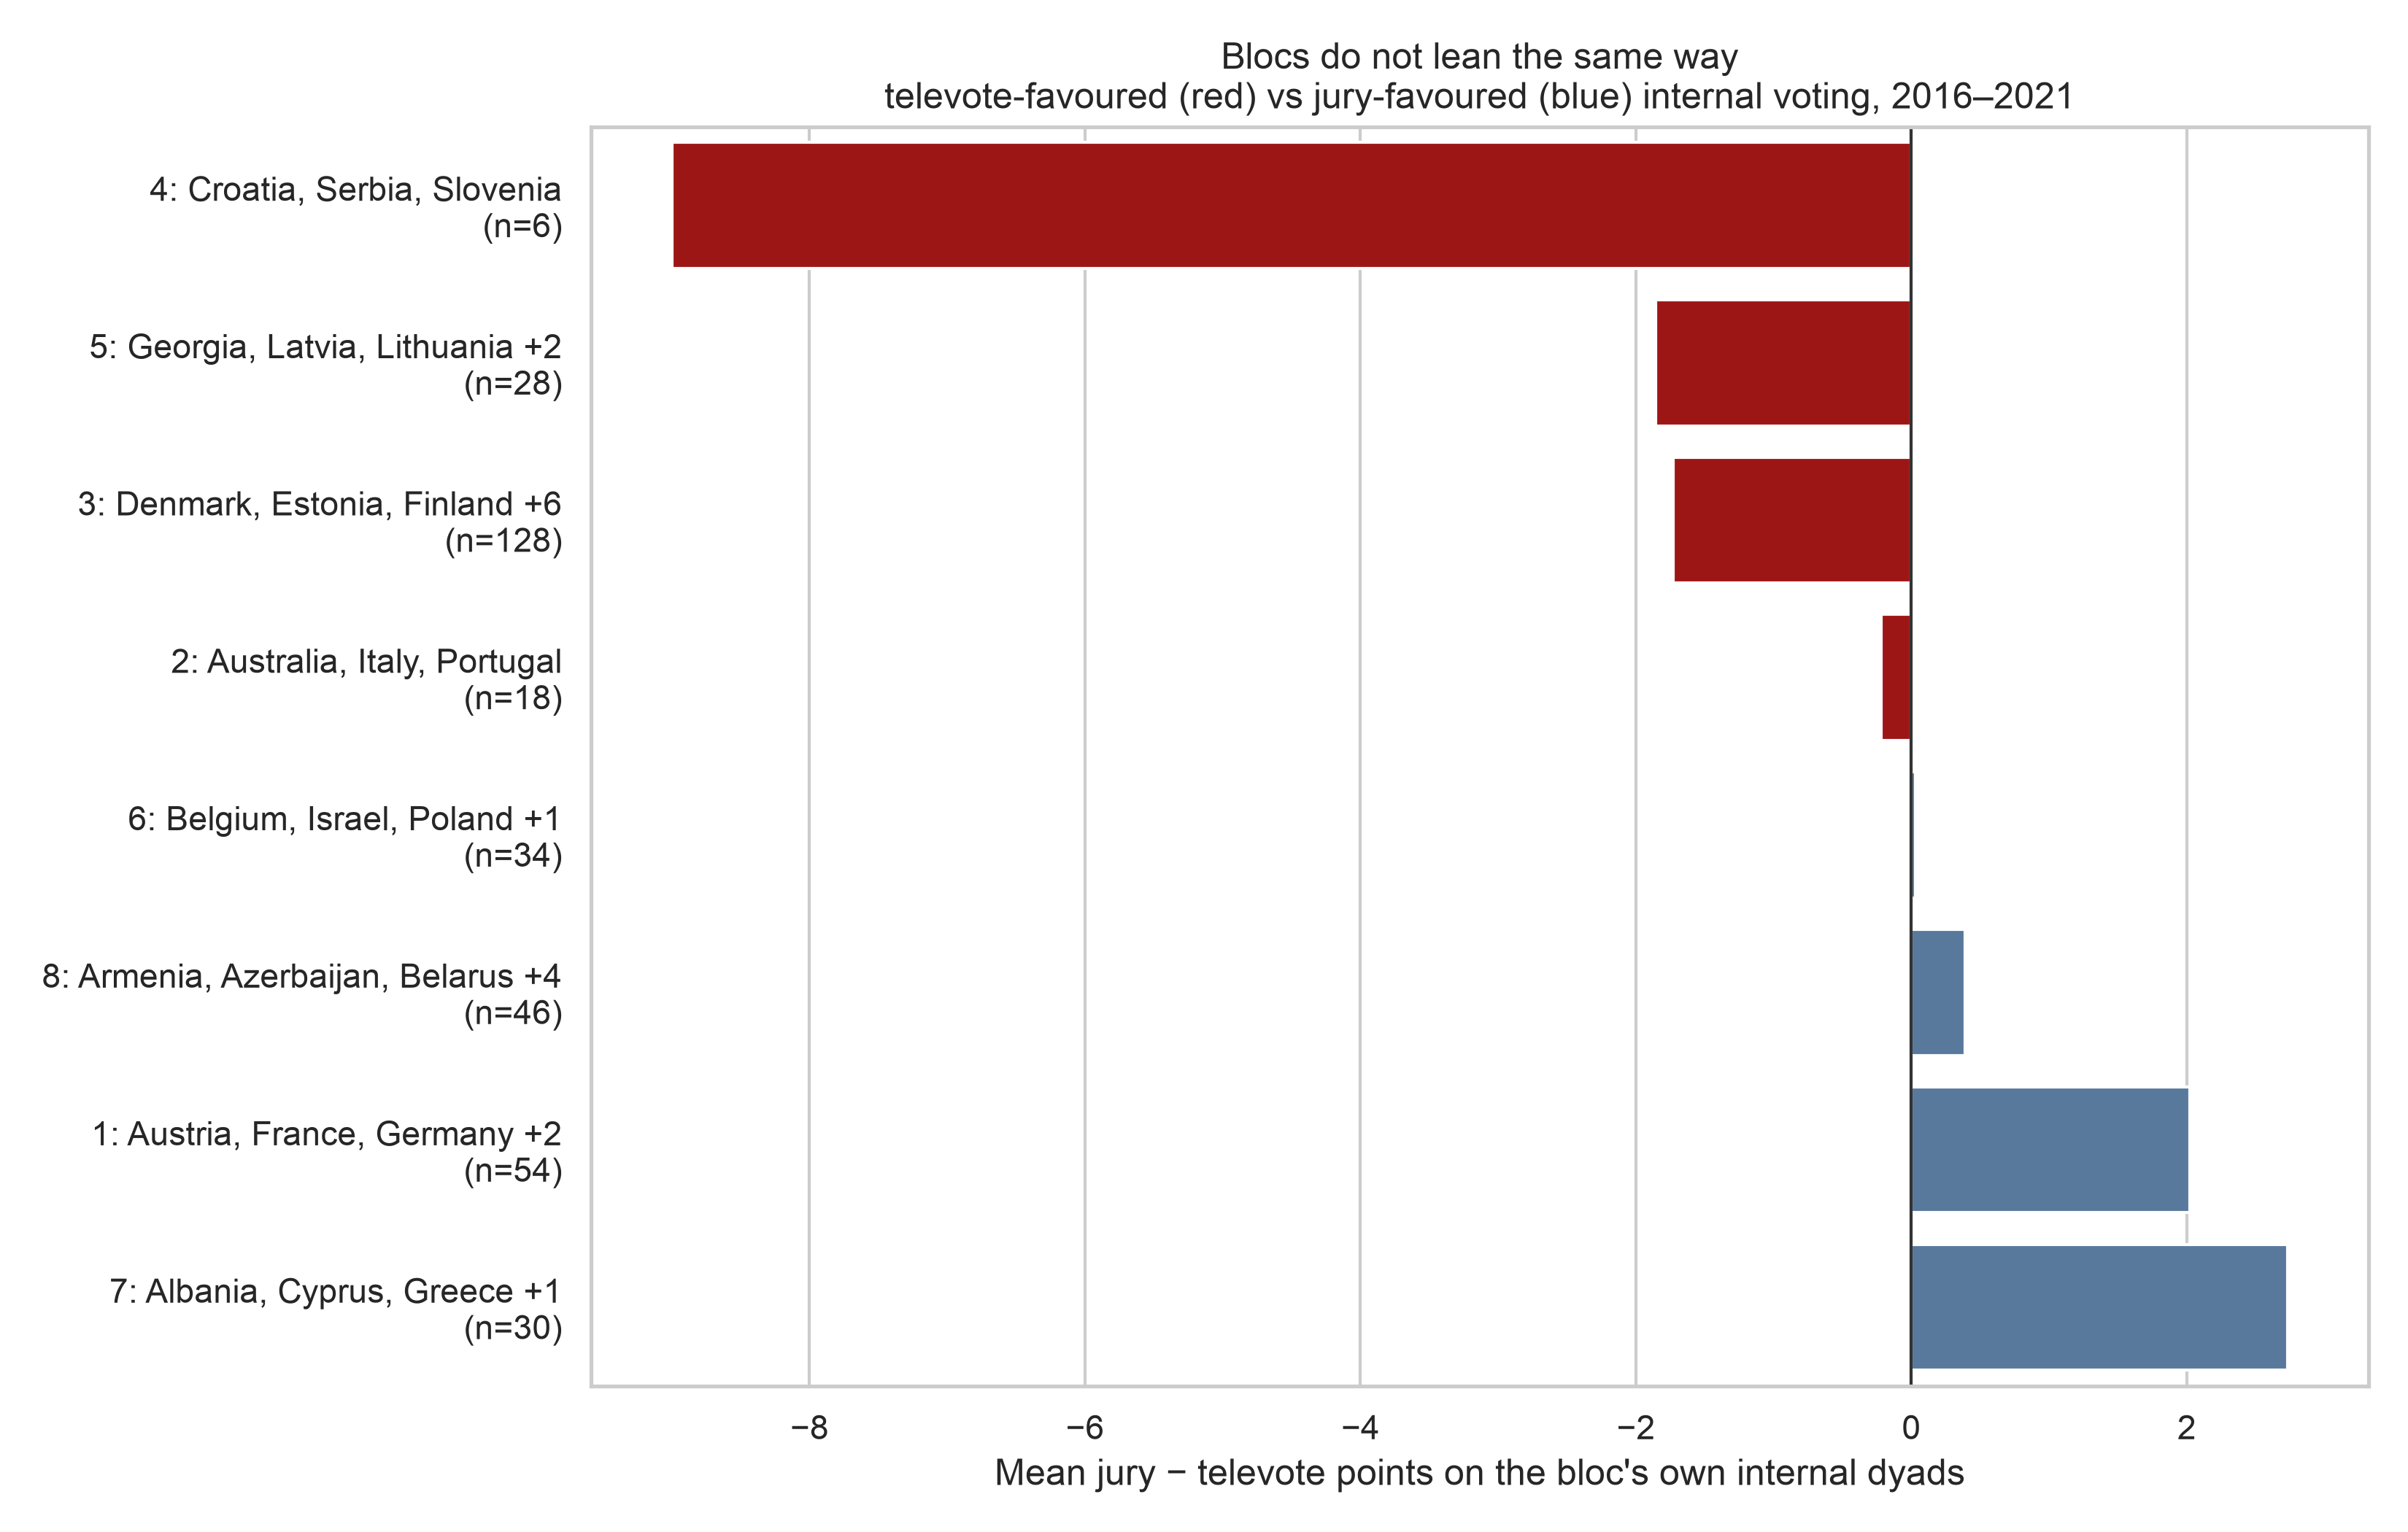

The data file committed next to this chart (first rows):
cluster_id, members, n_dyad_years, mean_jury, mean_televote, mean_gap
4, Croatia, Serbia, Slovenia, 6, 0.33, 9.33, -9.0
5, Georgia, Latvia, Lithuania, Russia, Ukra…, 28, 4.32, 6.18, -1.857
3, Denmark, Estonia, Finland, Hungary, Icel…, 128, 2.28, 4.01, -1.727
2, Australia, Italy, Portugal, 18, 2.33, 2.56, -0.222
6, Belgium, Israel, Poland, Spain, 34, 1.94, 1.91, 0.029
8, Armenia, Azerbaijan, Belarus, Bulgaria, …, 46, 4.24, 3.85, 0.391
1, Austria, France, Germany, Netherlands, S…, 54, 4.72, 2.7, 2.019
7, Albania, Cyprus, Greece, Malta, 30, 6.47, 3.73, 2.733
